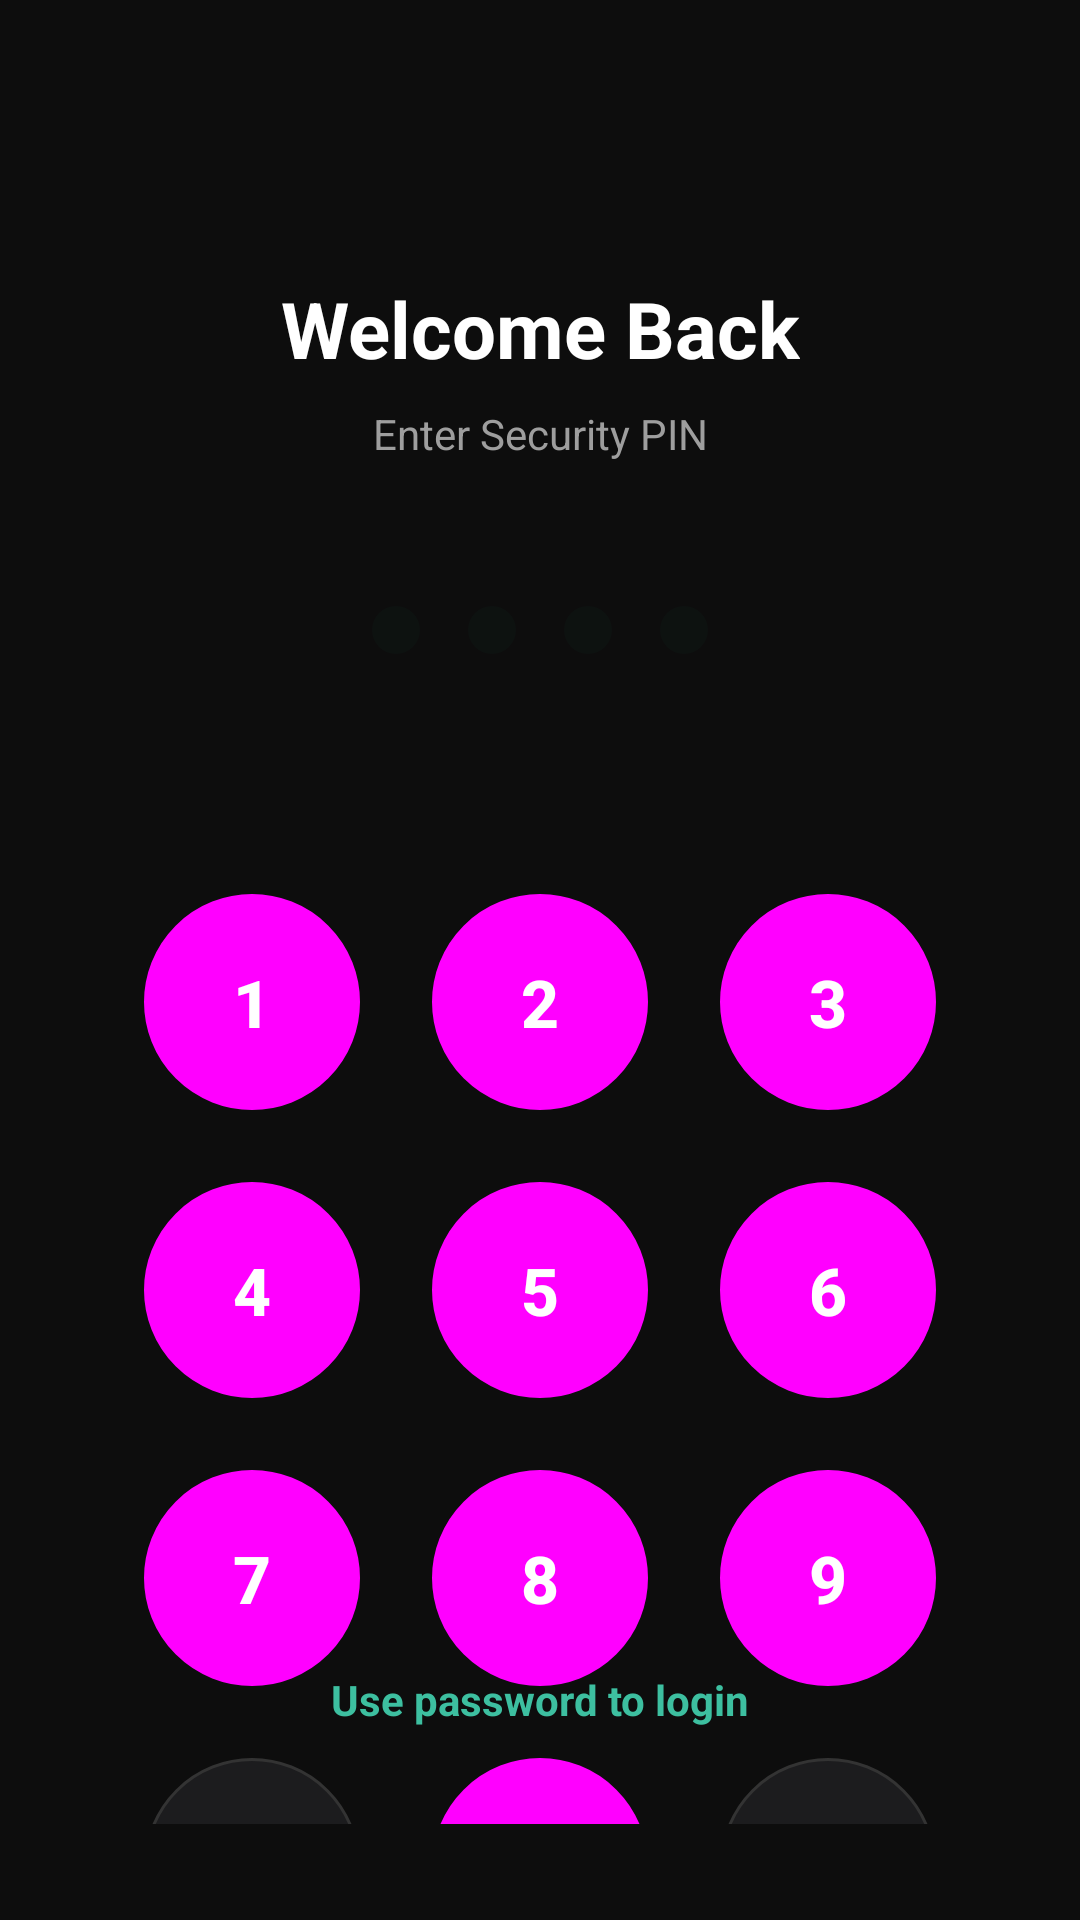

This screen was rendered from an Android layout file. Write that file and the resources it references.
<!-- AndroidManifest.xml: application theme Theme.JIJIPOS -->
<!-- res/layout/activity_pin_lock.xml -->
<?xml version="1.0" encoding="utf-8"?>
<androidx.constraintlayout.widget.ConstraintLayout xmlns:android="http://schemas.android.com/apk/res/android"
    xmlns:app="http://schemas.android.com/apk/res-auto"
    xmlns:tools="http://schemas.android.com/tools"
    android:layout_width="match_parent"
    android:layout_height="match_parent"
    android:background="@color/bg_dark"
    android:padding="32dp">

    <TextView
        android:id="@+id/textLockTitle"
        android:layout_width="wrap_content"
        android:layout_height="wrap_content"
        android:text="Welcome Back"
        android:textColor="@color/white"
        android:textSize="26sp"
        android:textStyle="bold"
        app:layout_constraintTop_toTopOf="parent"
        app:layout_constraintStart_toStartOf="parent"
        app:layout_constraintEnd_toEndOf="parent"
        android:layout_marginTop="60dp" />

    <TextView
        android:id="@+id/textLockSub"
        android:layout_width="wrap_content"
        android:layout_height="wrap_content"
        android:text="Enter Security PIN"
        android:textColor="@color/text_muted"
        android:textSize="14sp"
        android:layout_marginTop="8dp"
        app:layout_constraintTop_toBottomOf="@id/textLockTitle"
        app:layout_constraintStart_toStartOf="parent"
        app:layout_constraintEnd_toEndOf="parent" />

    
    <LinearLayout
        android:id="@+id/layoutPinDots"
        android:layout_width="wrap_content"
        android:layout_height="wrap_content"
        android:orientation="horizontal"
        android:layout_marginTop="40dp"
        app:layout_constraintTop_toBottomOf="@id/textLockSub"
        app:layout_constraintStart_toStartOf="parent"
        app:layout_constraintEnd_toEndOf="parent">

        <View android:id="@+id/dot1" android:layout_width="16dp" android:layout_height="16dp" android:layout_margin="8dp" android:background="@drawable/bg_badge_circle_teal" android:alpha="0.2" />
        <View android:id="@+id/dot2" android:layout_width="16dp" android:layout_height="16dp" android:layout_margin="8dp" android:background="@drawable/bg_badge_circle_teal" android:alpha="0.2" />
        <View android:id="@+id/dot3" android:layout_width="16dp" android:layout_height="16dp" android:layout_margin="8dp" android:background="@drawable/bg_badge_circle_teal" android:alpha="0.2" />
        <View android:id="@+id/dot4" android:layout_width="16dp" android:layout_height="16dp" android:layout_margin="8dp" android:background="@drawable/bg_badge_circle_teal" android:alpha="0.2" />
    </LinearLayout>

    
    <GridLayout
        android:id="@+id/pinGrid"
        android:layout_width="wrap_content"
        android:layout_height="wrap_content"
        android:columnCount="3"
        android:rowCount="4"
        android:layout_marginTop="60dp"
        app:layout_constraintTop_toBottomOf="@id/layoutPinDots"
        app:layout_constraintStart_toStartOf="parent"
        app:layout_constraintEnd_toEndOf="parent">

        <Button style="@style/PinButton" android:text="1" android:tag="1" />
        <Button style="@style/PinButton" android:text="2" android:tag="2" />
        <Button style="@style/PinButton" android:text="3" android:tag="3" />

        <Button style="@style/PinButton" android:text="4" android:tag="4" />
        <Button style="@style/PinButton" android:text="5" android:tag="5" />
        <Button style="@style/PinButton" android:text="6" android:tag="6" />

        <Button style="@style/PinButton" android:text="7" android:tag="7" />
        <Button style="@style/PinButton" android:text="8" android:tag="8" />
        <Button style="@style/PinButton" android:text="9" android:tag="9" />

        <ImageButton
            android:id="@+id/btnBiometricUnlock"
            android:layout_width="72dp"
            android:layout_height="72dp"
            android:layout_margin="12dp"
            android:background="@drawable/bg_header_icon_circle"
            android:src="@android:drawable/ic_lock_idle_lock"
            app:tint="@color/white"
            android:padding="20dp"
            android:contentDescription="Fingerprint Unlock" />

        <Button style="@style/PinButton" android:text="0" android:tag="0" />

        <ImageButton
            android:id="@+id/btnDeletePin"
            android:layout_width="72dp"
            android:layout_height="72dp"
            android:layout_margin="12dp"
            android:background="@drawable/bg_header_icon_circle"
            android:src="@android:drawable/ic_input_delete"
            app:tint="@color/white"
            android:padding="20dp"
            android:contentDescription="Delete" />

    </GridLayout>

    <TextView
        android:id="@+id/textSwitchToLogin"
        android:layout_width="wrap_content"
        android:layout_height="wrap_content"
        android:text="Use password to login"
        android:textColor="@color/teal_light"
        android:textSize="14sp"
        android:textStyle="bold"
        android:padding="12dp"
        app:layout_constraintBottom_toBottomOf="parent"
        app:layout_constraintStart_toStartOf="parent"
        app:layout_constraintEnd_toEndOf="parent"
        android:layout_marginBottom="20dp" />

</androidx.constraintlayout.widget.ConstraintLayout>
<!-- resources referenced by this layout -->
<resources>
  <color name="bg_dark">#0D0D0D</color>
  <color name="teal_light">#3DBFA0</color>
  <color name="text_muted">#9E9E9E</color>
  <color name="white">#FFFFFFFF</color>
  <!-- drawable bg_badge_circle_teal (drawable) -->
  <?xml version="1.0" encoding="utf-8"?>
  <shape xmlns:android="http://schemas.android.com/apk/res/android"
      android:shape="oval">
      <solid android:color="@color/teal_soft" />
  </shape>
  <!-- drawable bg_header_icon_circle (drawable) -->
  <?xml version="1.0" encoding="utf-8"?>
  <shape xmlns:android="http://schemas.android.com/apk/res/android"
      android:shape="oval">
      <solid android:color="@color/card_dark" />
      <stroke android:width="1dp" android:color="@color/divider" />
  </shape>
  <style name="PinButton" parent="Widget.Material3.Button.TextButton">
          <item name="android:layout_width">72dp</item>
          <item name="android:layout_height">72dp</item>
          <item name="android:layout_margin">12dp</item>
          <item name="android:textColor">@color/white</item>
          <item name="android:textSize">22sp</item>
          <item name="android:textStyle">bold</item>
          <item name="android:background">@drawable/bg_header_icon_circle</item>
      </style>
  <style name="Theme.JIJIPOS" parent="Base.Theme.JIJIPOS" />
  <color name="teal_soft">#331F8A6E</color>
  <color name="card_dark">#1C1C1E</color>
  <color name="divider">#333333</color>
  <style name="Base.Theme.JIJIPOS" parent="Theme.Material3.DayNight.NoActionBar">
          
          
      </style>
</resources>
